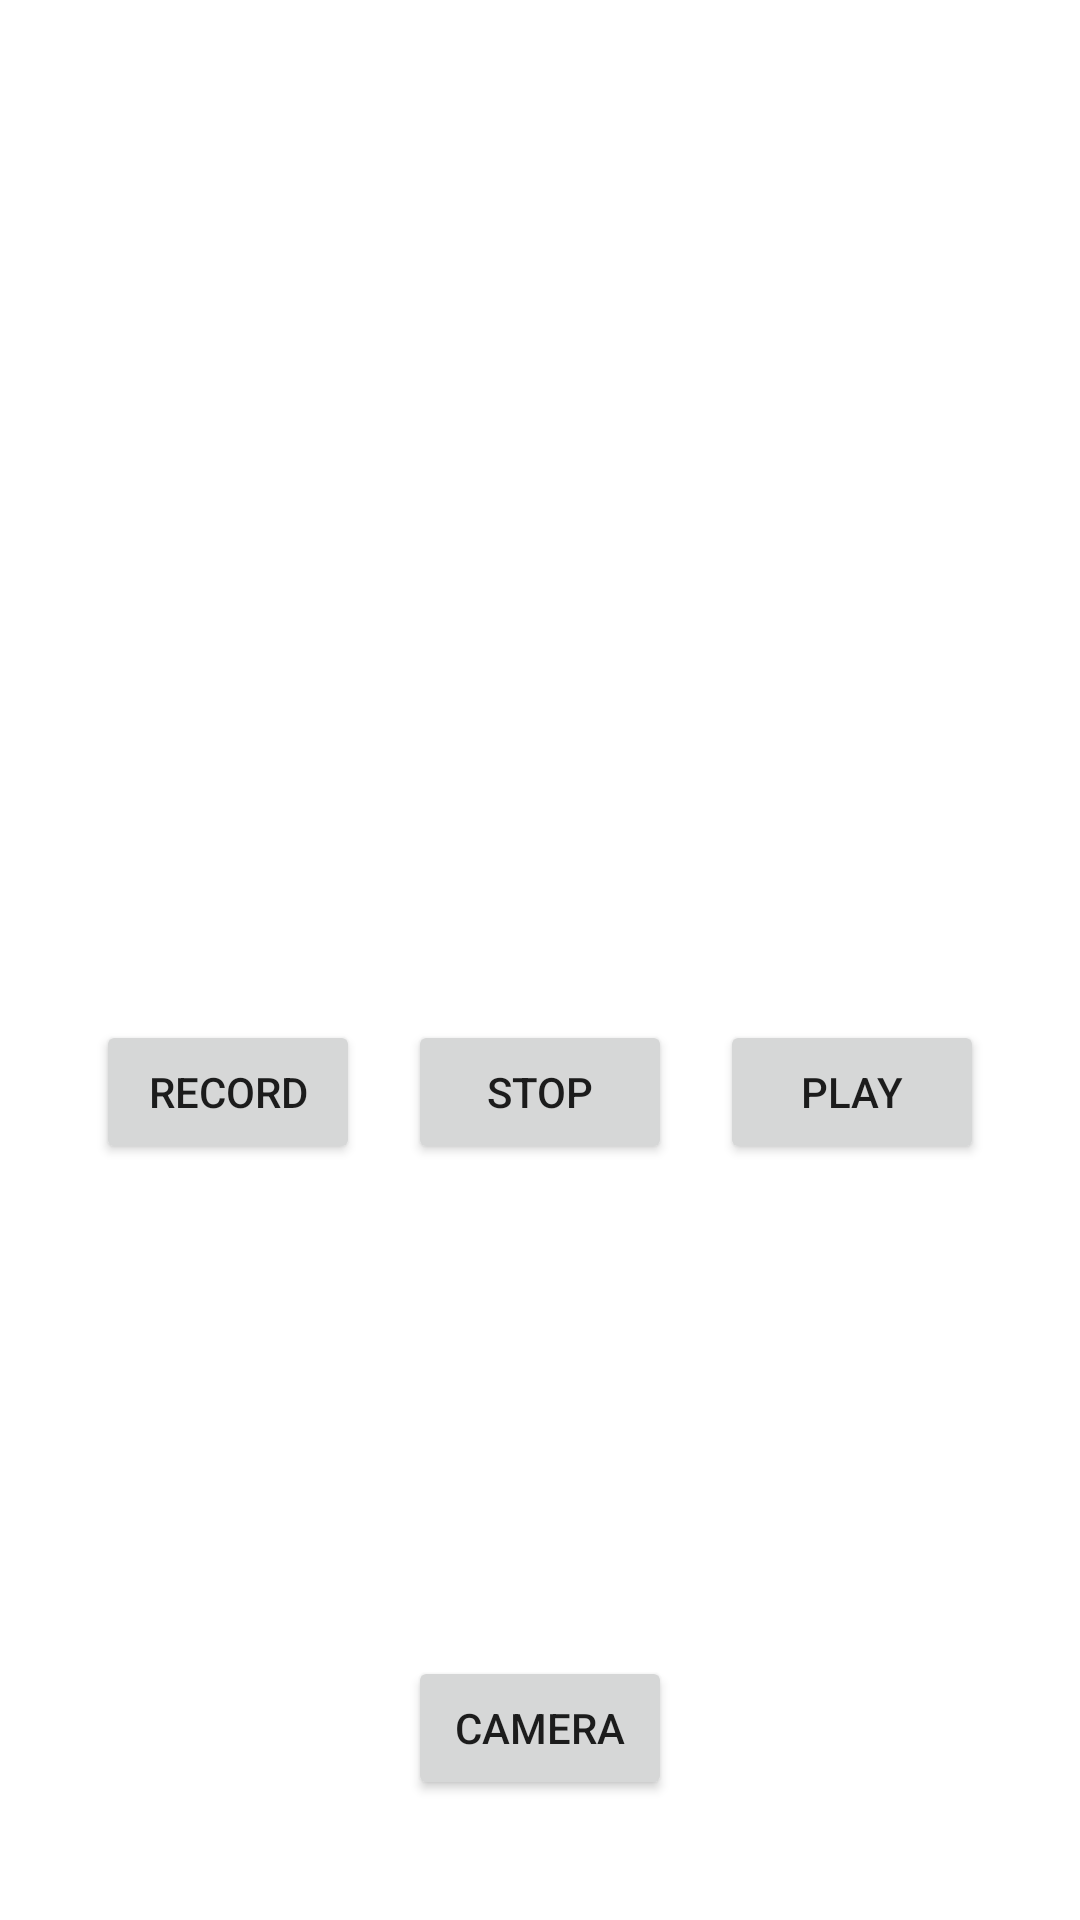

Here is an Android app screen rendered from its layout file. Give the layout XML and the strings, colors and styles it references.
<!-- AndroidManifest.xml: application theme Theme.DAMP_FINAL2 -->
<!-- res/layout/activity_main.xml -->
<?xml version="1.0" encoding="utf-8"?>
<androidx.constraintlayout.widget.ConstraintLayout xmlns:android="http://schemas.android.com/apk/res/android"
    xmlns:app="http://schemas.android.com/apk/res-auto"
    xmlns:tools="http://schemas.android.com/tools"
    android:layout_width="match_parent"
    android:layout_height="match_parent"
    tools:context=".MainActivity">

    <Button
        android:id="@+id/button"
        android:layout_width="wrap_content"
        android:layout_height="wrap_content"
        android:layout_marginStart="32dp"
        android:layout_marginTop="340dp"
        android:onClick="btnRecordPressed"
        android:text="Record"
        app:layout_constraintStart_toStartOf="parent"
        app:layout_constraintTop_toTopOf="parent" />

    <Button
        android:id="@+id/button2"
        android:layout_width="wrap_content"
        android:layout_height="wrap_content"
        android:layout_marginTop="340dp"
        android:onClick="btnStopPressed"
        android:text="Stop"
        app:layout_constraintEnd_toStartOf="@+id/button3"
        app:layout_constraintStart_toEndOf="@+id/button"
        app:layout_constraintTop_toTopOf="parent" />

    <Button
        android:id="@+id/button3"
        android:layout_width="wrap_content"
        android:layout_height="wrap_content"
        android:layout_marginTop="340dp"
        android:layout_marginEnd="32dp"
        android:onClick="btnPlayPressed"
        android:text="Play"
        app:layout_constraintEnd_toEndOf="parent"
        app:layout_constraintTop_toTopOf="parent" />

    <Button
        android:id="@+id/button4"
        android:layout_width="wrap_content"
        android:layout_height="wrap_content"
        android:layout_marginBottom="40dp"
        android:onClick="btnCamera"
        android:text="Camera"
        app:layout_constraintBottom_toBottomOf="parent"
        app:layout_constraintEnd_toEndOf="parent"
        app:layout_constraintStart_toStartOf="parent" />
</androidx.constraintlayout.widget.ConstraintLayout>
<!-- resources referenced by this layout -->
<resources>
  <style name="Theme.DAMP_FINAL2" parent="Theme.MaterialComponents.DayNight.DarkActionBar">
          
          <item name="colorPrimary">@color/purple_500</item>
          <item name="colorPrimaryVariant">@color/purple_700</item>
          <item name="colorOnPrimary">@color/white</item>
          
          <item name="colorSecondary">@color/teal_200</item>
          <item name="colorSecondaryVariant">@color/teal_700</item>
          <item name="colorOnSecondary">@color/black</item>
          
          <item name="android:statusBarColor" tools:targetApi="l">?attr/colorPrimaryVariant</item>
          
      </style>
  <!-- not gathered from this repository: default colours our renderer supplied (Android Studio template values) -->
  <color name="purple_500">#FF6200EE</color>
  <color name="purple_700">#FF3700B3</color>
  <color name="teal_200">#FF03DAC5</color>
  <color name="teal_700">#FF018786</color>
  <color name="black">#FF000000</color>
  <color name="white">#FFFFFFFF</color>
</resources>
